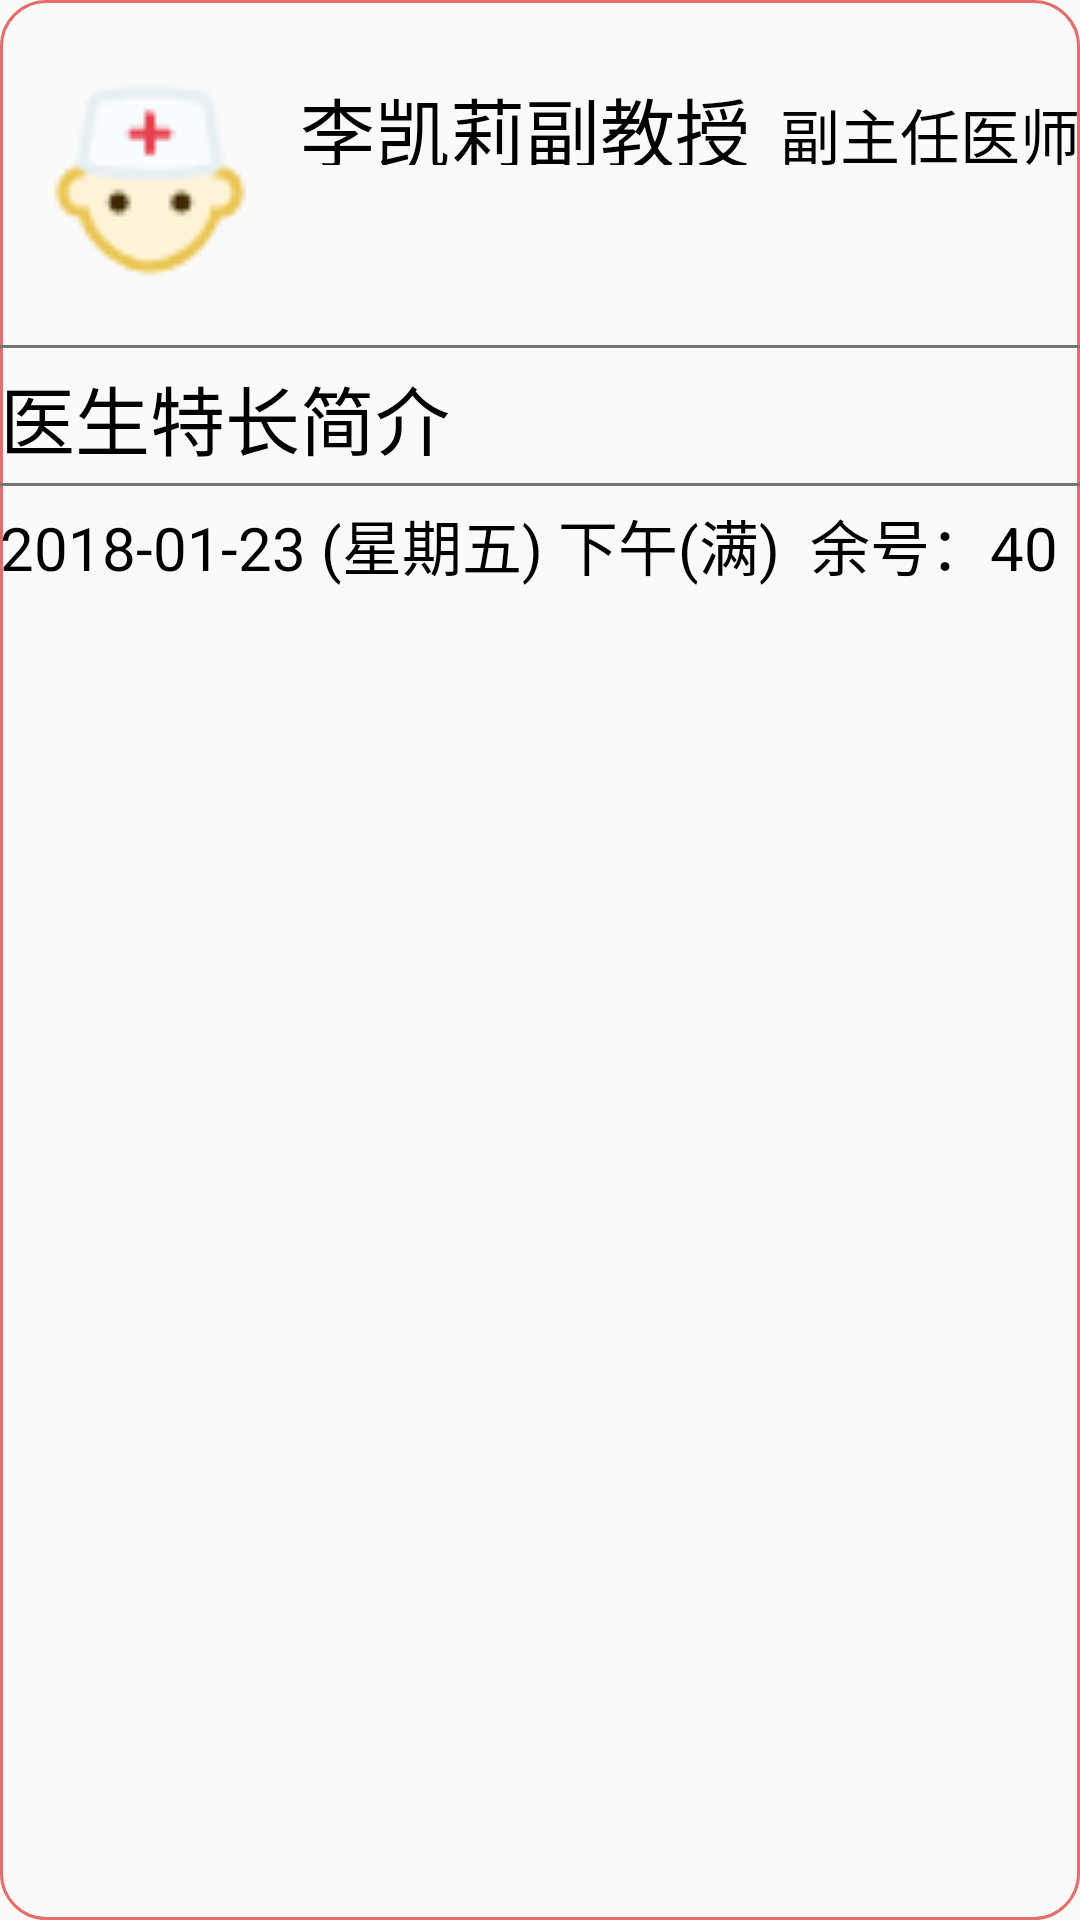

The Android layout XML behind this screen, and the referenced resources:
<!-- AndroidManifest.xml: application theme AppTheme.NoActionBar -->
<!-- res/layout/doctor_item.xml -->
<?xml version="1.0" encoding="utf-8"?>
<LinearLayout xmlns:android="http://schemas.android.com/apk/res/android"
    android:layout_width="match_parent"
    android:layout_height="210dp"
    android:layout_gravity="center_horizontal"
    android:background="@drawable/doctor_shape"
    android:descendantFocusability="blocksDescendants"
    android:orientation="vertical">


    <LinearLayout
        android:layout_width="match_parent"
        android:layout_height="110dp"
        android:layout_marginTop="5dp"
        android:orientation="horizontal"
        >
        <ImageView
            android:layout_width="80dp"
            android:layout_height="80dp"
            android:layout_marginLeft="10dp"
            android:layout_marginRight="10dp"
            android:src="@drawable/doctor_head"
            android:id="@+id/doctorHead"
            android:layout_gravity="center"/>
        <LinearLayout
            android:layout_width="150dp"
            android:layout_height="match_parent"
            android:layout_marginTop="20dp"
            android:orientation="vertical">
            <TextView
                android:layout_width="match_parent"
                android:layout_height="30dp"
                android:textColor="#000000"
                android:textSize="25dp"
                android:id="@+id/doctorName"
                android:text="李凯莉副教授"/>
            
                
                
                
                
                
                
                
        </LinearLayout>
        <TextView
            android:layout_width="match_parent"
            android:layout_height="match_parent"
            android:layout_marginTop="25dp"
            android:layout_marginLeft="10dp"
            android:textSize="20dp"
            android:textColor="#000000"
            android:id="@+id/doctorPosition"
            android:text="副主任医师"/>

    </LinearLayout>
    <ImageView
        android:layout_width="fill_parent"
        android:layout_height="1dp"
        android:background="@color/SecondaryText"></ImageView>
    <LinearLayout
        android:layout_width="match_parent"
        android:layout_height="40dp"
        android:layout_marginTop="5dp"
        >
        <TextView
            android:layout_width="match_parent"
            android:layout_height="match_parent"
            android:textColor="#000000"
            android:id="@+id/doctorForte"
            android:textSize="25dp"
            android:ellipsize="marquee"
            android:focusable="true"
            android:focusableInTouchMode="true"
            android:marqueeRepeatLimit="marquee_forever"
            android:singleLine="true"
            android:text="医生特长简介"/>
    </LinearLayout>
    <ImageView
        android:layout_width="fill_parent"
        android:layout_height="1dp"
        android:background="@color/SecondaryText"></ImageView>
    <LinearLayout
        android:layout_width="match_parent"
        android:layout_height="30dp"
        android:layout_marginTop="5dp"
        android:orientation="horizontal"
        >
        <TextView
            android:id="@+id/doctorWorkTime"
            android:layout_width="wrap_content"
            android:layout_height="match_parent"
            android:text="2018-01-23 (星期五) 下午(满)"
            android:textColor="#000000"
            android:textSize="20dp" />
        <TextView
            android:layout_marginLeft="10dp"
            android:id="@+id/appointCount"
            android:layout_width="wrap_content"
            android:layout_height="match_parent"
            android:text="余号：40"
            android:textColor="#000000"
            android:textSize="20dp"/>
    </LinearLayout>

</LinearLayout>
<!-- resources referenced by this layout -->
<resources>
  <color name="SecondaryText">#757575</color>
  <!-- drawable doctor_head: png bitmap (drawable, 2054 bytes) -->
  <!-- drawable doctor_shape (drawable) -->
  <?xml version="1.0" encoding="utf-8"?>
  <shape xmlns:android="http://schemas.android.com/apk/res/android"
      android:shape="rectangle">
      
      <solid android:color="@android:color/transparent" />
      
      
      <corners android:radius="15dip" />
      
      <stroke android:width="3px" android:color="@color/timeline_line" />
  </shape>
  <style name="AppTheme.NoActionBar">
          <item name="windowActionBar">true</item>
          <item name="windowNoTitle">true</item>
      </style>
  <color name="timeline_line">#e46d6d</color>
</resources>
